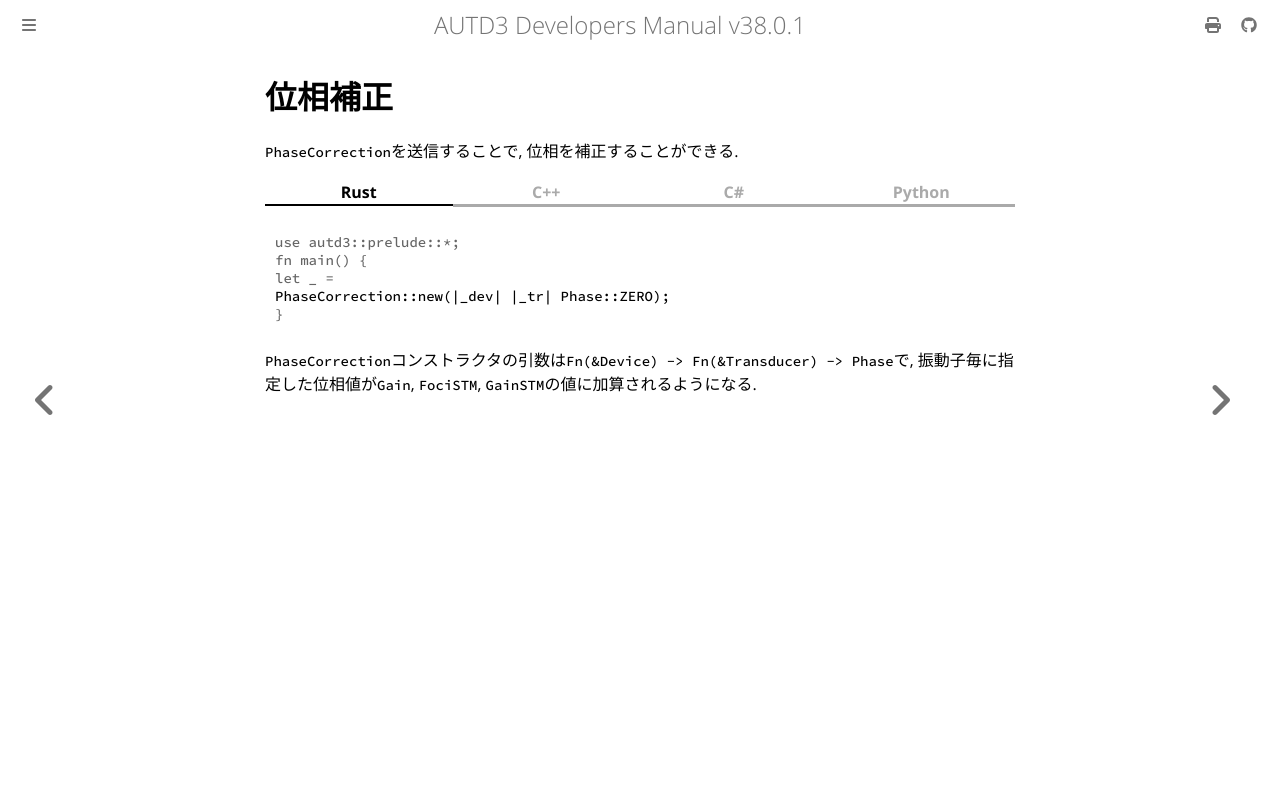

repository: shinolab/autd3-doc · page: jp/Users_Manual/API/phase_corr.html · generator: mdbook

# 位相補正

`PhaseCorrection`を送信することで, 位相を補正することができる.

{{ #tabs }}
{{ #tab name=Rust }}
```rust,edition2024
{{#include ../../../codes/Users_Manual/advanced/phase_corr.rs}}
```
{{ #endtab }}
{{ #tab name=C++ }}
```cpp
{{#include ../../../codes/Users_Manual/advanced/phase_corr.cpp}}
```
{{ #endtab }}
{{ #tab name=C# }}
```cs
{{#include ../../../codes/Users_Manual/advanced/phase_corr.cs}}
```
{{ #endtab }}
{{ #tab name=Python }}
```python
{{#include ../../../codes/Users_Manual/advanced/phase_corr.py}}
```
{{ #endtab }}
{{ #endtabs }}

`PhaseCorrection`コンストラクタの引数は`Fn(&Device) -> Fn(&Transducer) -> Phase`で, 振動子毎に指定した位相値が`Gain`, `FociSTM`, `GainSTM`の値に加算されるようになる.
